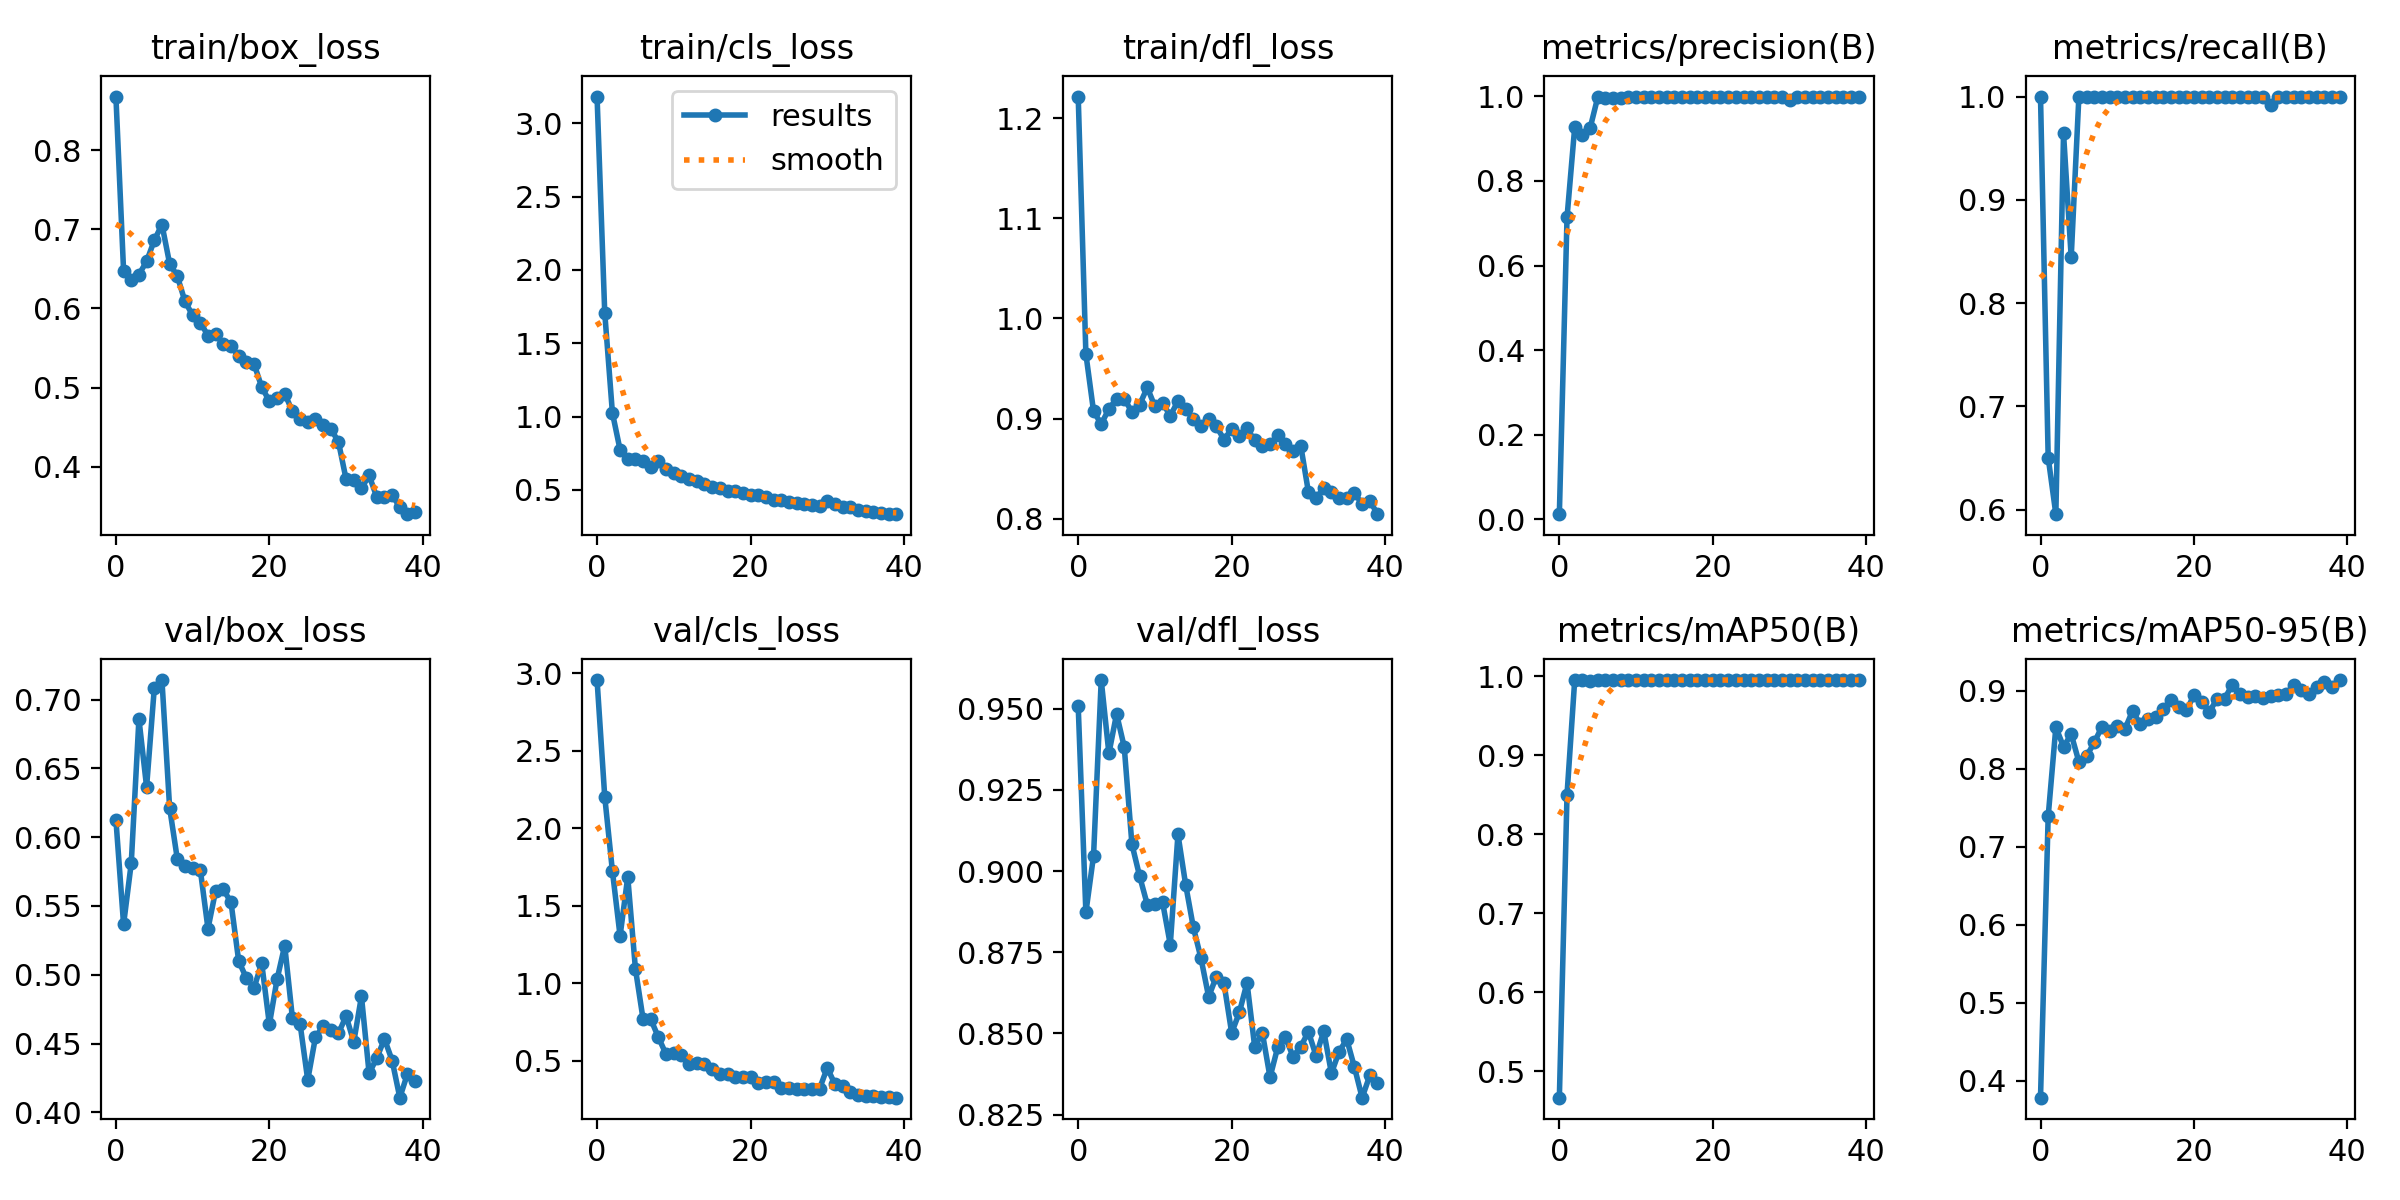

The data file committed next to this chart (first rows):
epoch, train/box_loss, train/cls_loss, train/dfl_loss, metrics/precision(B), metrics/recall(B), metrics/mAP50(B), metrics/mAP50-95(B), val/box_loss, val/cls_loss, val/dfl_loss, lr/pg0, lr/pg1, lr/pg2
0, 0.8677, 3.183, 1.222, 0.01246, 1, 0.4666, 0.378, 0.6127, 2.956, 0.9508, 0.0865, 0.0015, 0.0015
1, 0.6475, 1.709, 0.9645, 0.714, 0.6505, 0.85, 0.7389, 0.5366, 2.204, 0.8872, 0.07202, 0.003023, 0.003023
2, 0.636, 1.025, 0.9073, 0.9269, 0.5956, 0.9949, 0.8533, 0.5811, 1.724, 0.9047, 0.05747, 0.004467, 0.004467
3, 0.6428, 0.7728, 0.8945, 0.9095, 0.9643, 0.9946, 0.828, 0.6859, 1.305, 0.9588, 0.04283, 0.005832, 0.005832
4, 0.6593, 0.711, 0.9096, 0.9243, 0.8443, 0.9938, 0.8443, 0.6365, 1.686, 0.9362, 0.02812, 0.007118, 0.007118
5, 0.6859, 0.7087, 0.9199, 0.9978, 0.9999, 0.995, 0.8089, 0.7081, 1.093, 0.9484, 0.01332, 0.008324, 0.008324
6, 0.706, 0.6997, 0.92, 0.9966, 1, 0.995, 0.8159, 0.7142, 0.7673, 0.9382, 0.008515, 0.008515, 0.008515
7, 0.6565, 0.6573, 0.9065, 0.995, 1, 0.995, 0.8337, 0.6214, 0.768, 0.9083, 0.008515, 0.008515, 0.008515
8, 0.6408, 0.6939, 0.9138, 0.9972, 1, 0.995, 0.8536, 0.5842, 0.6502, 0.8984, 0.008268, 0.008268, 0.008268
9, 0.6088, 0.6434, 0.9311, 0.9991, 1, 0.995, 0.8486, 0.5791, 0.5416, 0.8897, 0.00802, 0.00802, 0.00802
10, 0.5913, 0.618, 0.9121, 0.9988, 1, 0.995, 0.8546, 0.5778, 0.5478, 0.89, 0.007772, 0.007772, 0.007772
11, 0.5821, 0.5917, 0.9155, 0.9986, 1, 0.995, 0.8508, 0.5762, 0.5379, 0.8903, 0.007525, 0.007525, 0.007525
12, 0.5656, 0.5753, 0.9028, 0.9992, 1, 0.995, 0.8743, 0.5335, 0.4796, 0.8773, 0.007278, 0.007278, 0.007278
13, 0.5674, 0.5624, 0.9174, 0.9991, 1, 0.995, 0.8569, 0.5612, 0.4859, 0.9113, 0.00703, 0.00703, 0.00703
14, 0.5547, 0.5421, 0.9101, 0.9988, 1, 0.995, 0.864, 0.562, 0.4797, 0.8958, 0.006783, 0.006783, 0.006783
15, 0.552, 0.5191, 0.8994, 0.999, 1, 0.995, 0.8664, 0.5526, 0.4452, 0.8827, 0.006535, 0.006535, 0.006535
16, 0.5399, 0.5132, 0.8925, 0.9992, 1, 0.995, 0.8766, 0.51, 0.4118, 0.8731, 0.006287, 0.006287, 0.006287
17, 0.532, 0.4889, 0.9, 0.9993, 1, 0.995, 0.8885, 0.4976, 0.4129, 0.8613, 0.00604, 0.00604, 0.00604
18, 0.5299, 0.4936, 0.8923, 0.9991, 1, 0.995, 0.8791, 0.4904, 0.3936, 0.8675, 0.005792, 0.005792, 0.005792
19, 0.5006, 0.4779, 0.8791, 0.999, 1, 0.995, 0.8747, 0.5084, 0.3979, 0.8654, 0.005545, 0.005545, 0.005545
20, 0.4828, 0.4631, 0.8896, 0.9987, 1, 0.995, 0.8941, 0.4639, 0.3943, 0.8502, 0.005298, 0.005298, 0.005298
21, 0.4863, 0.4614, 0.883, 0.9992, 1, 0.995, 0.8861, 0.4966, 0.3578, 0.8564, 0.00505, 0.00505, 0.00505
22, 0.4924, 0.4522, 0.8902, 0.9992, 1, 0.995, 0.8726, 0.5212, 0.3633, 0.8656, 0.004803, 0.004803, 0.004803
23, 0.4699, 0.4296, 0.8782, 0.9994, 1, 0.995, 0.8896, 0.4687, 0.3615, 0.8459, 0.004555, 0.004555, 0.004555
24, 0.4598, 0.4278, 0.8731, 0.999, 1, 0.995, 0.8897, 0.4644, 0.3247, 0.8501, 0.004307, 0.004307, 0.004307
25, 0.4562, 0.4147, 0.8744, 0.9992, 1, 0.995, 0.908, 0.4235, 0.3226, 0.8365, 0.00406, 0.00406, 0.00406
26, 0.4607, 0.4072, 0.8836, 0.9993, 1, 0.995, 0.8957, 0.4544, 0.3202, 0.8457, 0.003812, 0.003812, 0.003812
27, 0.453, 0.4041, 0.8745, 0.9992, 1, 0.995, 0.8914, 0.4626, 0.3159, 0.8488, 0.003565, 0.003565, 0.003565
28, 0.4479, 0.3977, 0.8678, 0.9991, 1, 0.995, 0.8928, 0.4597, 0.3202, 0.8428, 0.003318, 0.003318, 0.003318
29, 0.4314, 0.3894, 0.8731, 0.9993, 1, 0.995, 0.891, 0.4575, 0.3202, 0.8459, 0.00307, 0.00307, 0.00307
30, 0.3841, 0.4238, 0.8267, 0.9912, 0.9914, 0.995, 0.8937, 0.4699, 0.4541, 0.8505, 0.002822, 0.002822, 0.002822
31, 0.3832, 0.4025, 0.8208, 0.9993, 1, 0.995, 0.8949, 0.4512, 0.3486, 0.843, 0.002575, 0.002575, 0.002575
32, 0.3728, 0.386, 0.8304, 0.9992, 1, 0.995, 0.8954, 0.4843, 0.3356, 0.8507, 0.002328, 0.002328, 0.002328
33, 0.3889, 0.3853, 0.8269, 0.9994, 1, 0.995, 0.9076, 0.4282, 0.3006, 0.8377, 0.00208, 0.00208, 0.00208
34, 0.3615, 0.3617, 0.8205, 0.9995, 1, 0.995, 0.9015, 0.4395, 0.282, 0.8444, 0.001832, 0.001832, 0.001832
35, 0.3623, 0.3544, 0.8206, 0.9995, 1, 0.995, 0.8959, 0.4533, 0.2746, 0.8482, 0.001585, 0.001585, 0.001585
36, 0.3639, 0.347, 0.8256, 0.9995, 1, 0.995, 0.9051, 0.4376, 0.2747, 0.8396, 0.001337, 0.001337, 0.001337
37, 0.3489, 0.3429, 0.8147, 0.9995, 1, 0.995, 0.9111, 0.4106, 0.2687, 0.8302, 0.00109, 0.00109, 0.00109
38, 0.3399, 0.3339, 0.8182, 0.9994, 1, 0.995, 0.9049, 0.428, 0.2647, 0.837, 0.0008425, 0.0008425, 0.0008425
39, 0.3431, 0.3337, 0.8045, 0.9995, 1, 0.995, 0.9137, 0.4226, 0.2617, 0.8347, 0.000595, 0.000595, 0.000595
